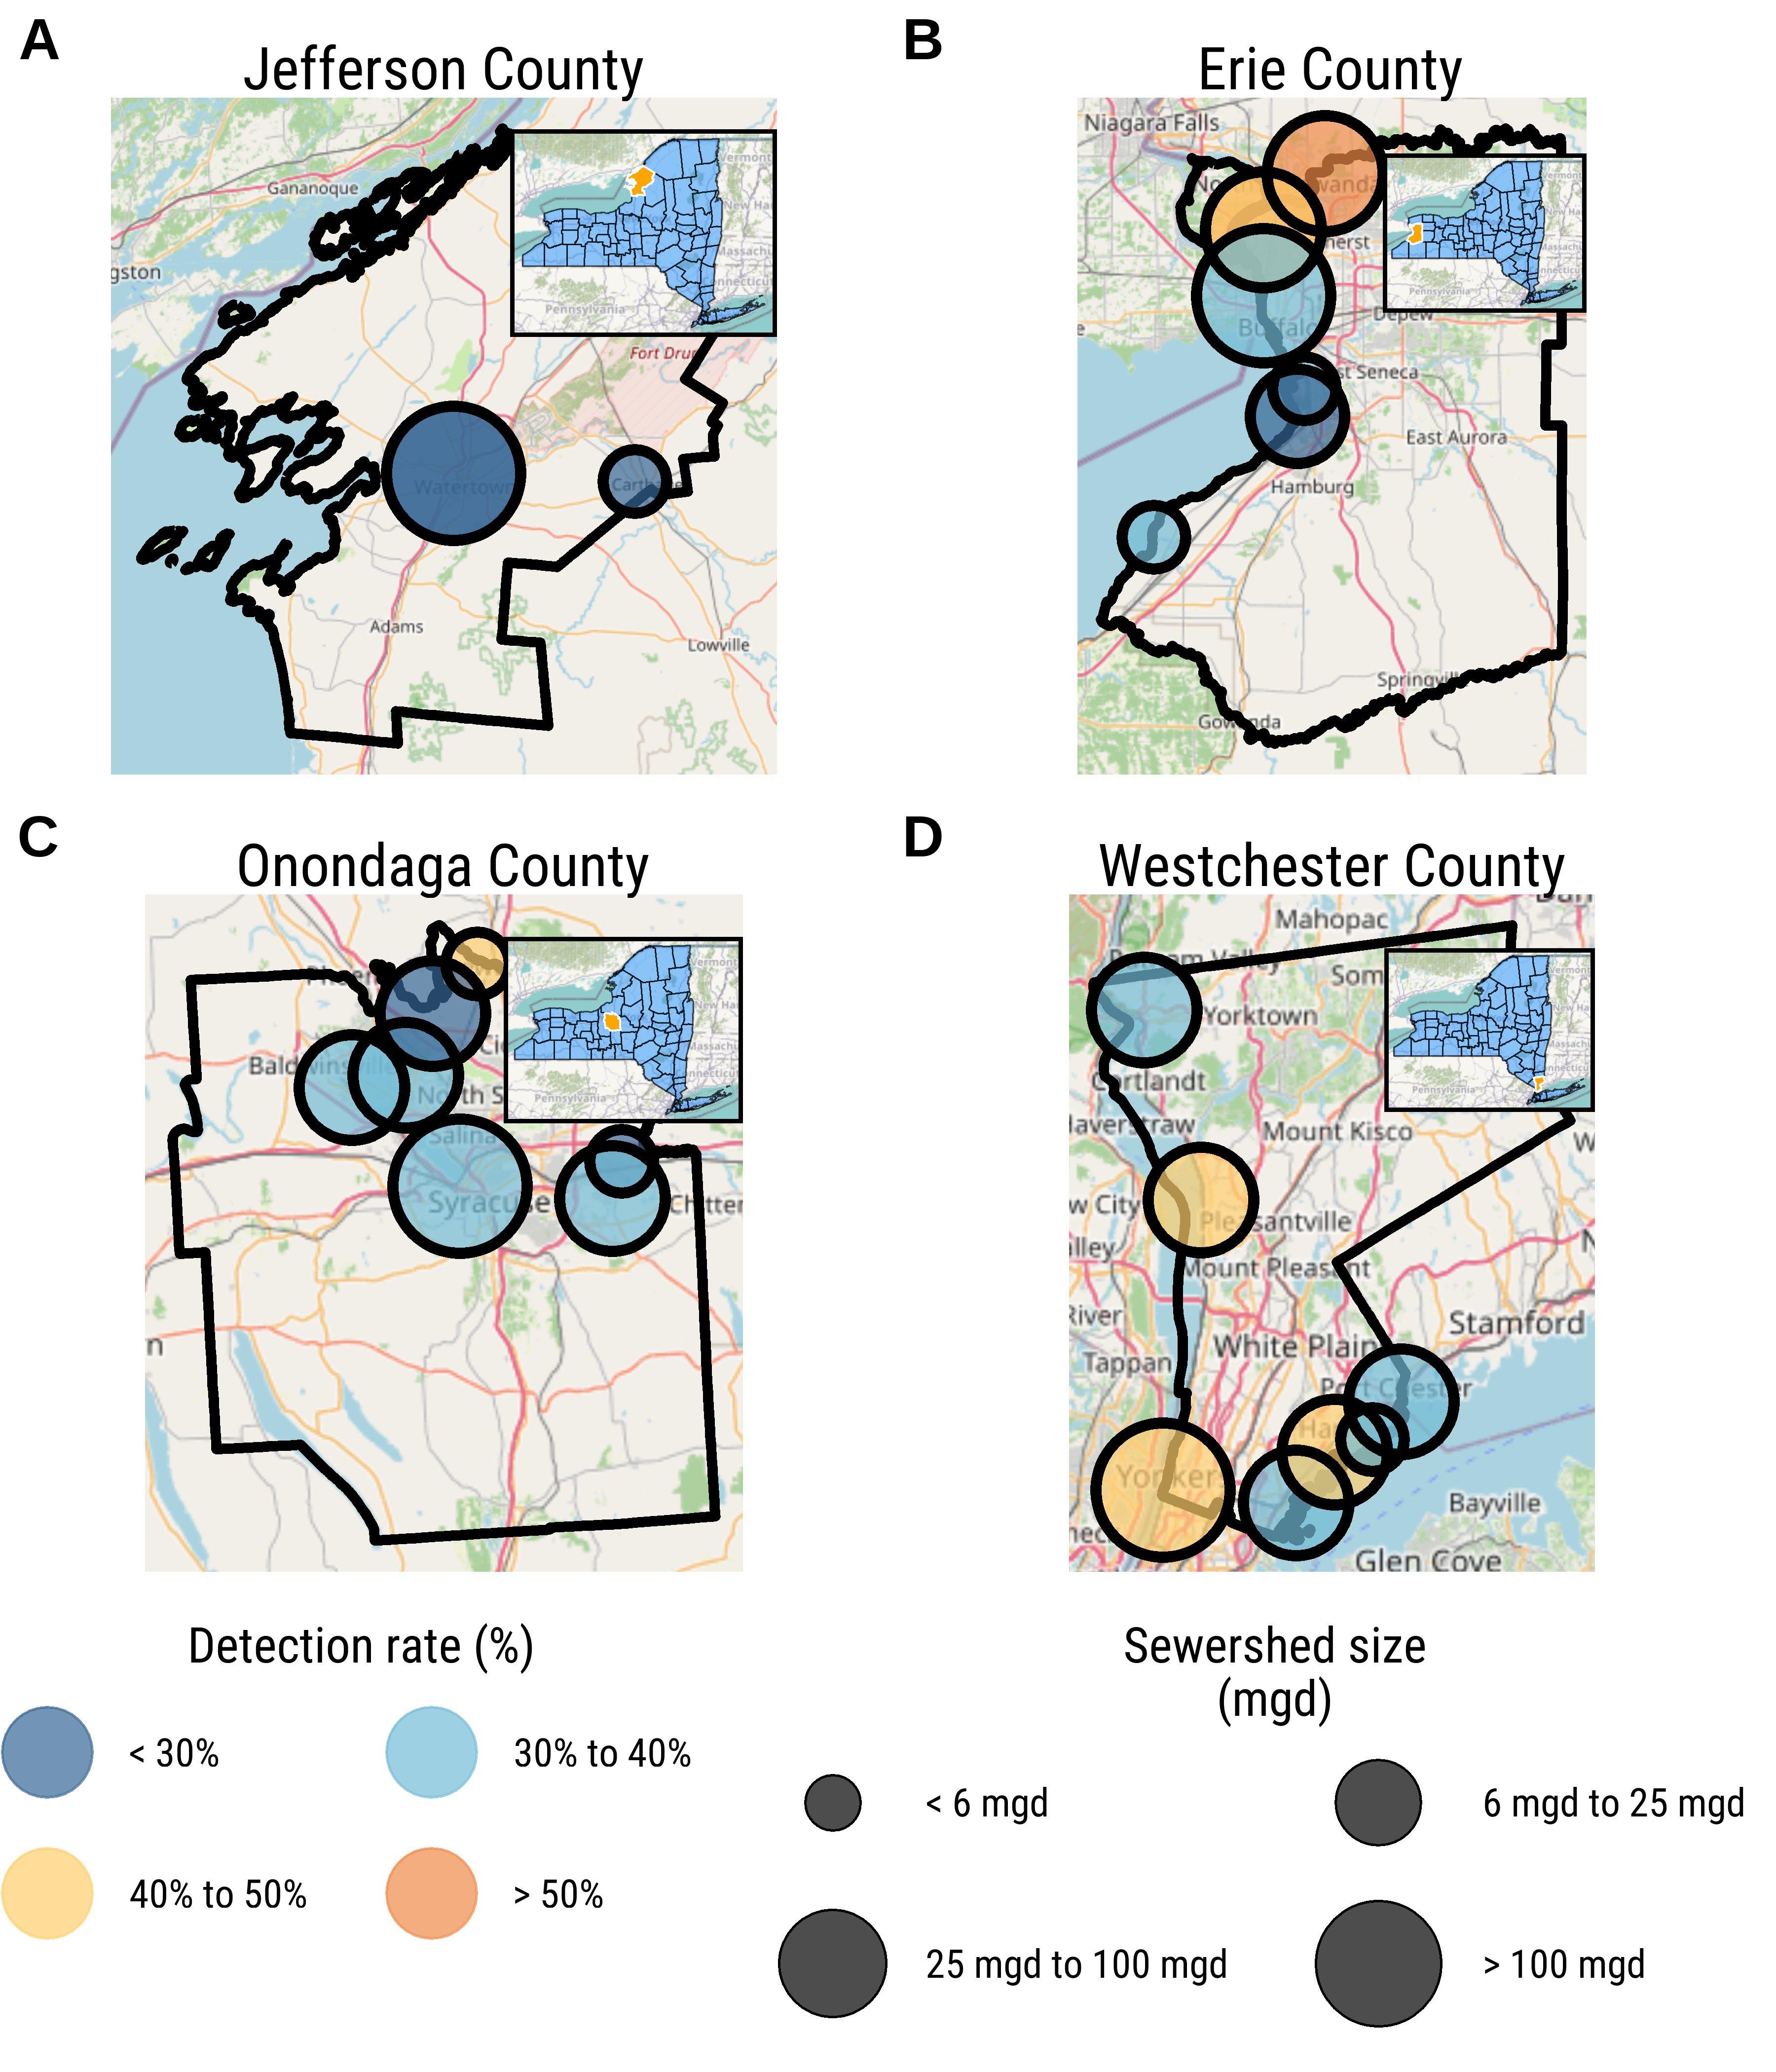

The R source for this figure:
####
#### RSV WASTEWATER DATA ANALYSIS FOR 2025 DOH AND LHD REPORT
####

# Script for Figure 1  - map

# AUTHOR - Dustin T. Hill

# Date Created: August 11, 2025

# LAST UPDATED - November 4, 2025

# --------------------------
# Packages
# --------------------------

library(pROC)
library(showtext)
library(confintr)
library(flextable)
library(grid)
library(scales)
library(sjPlot)
library(gridExtra)
library(MetBrewer)
library(tidygeocoder)
library(janitor)
library(readxl)
library(zoo)
library(lubridate)
library(sf)
library(tidyr)
library(dplyr)
library(ggplot2)
library(ggpubr)
library(cowplot)

# --------------------------
# Functions
# --------------------------

source("RSV - functions.R")

# ------------
# ggplot theme
# ------------

source("RSV - plot themes.R")

# --------------------------
# Load combined data file
# --------------------------

load(file = "../Data/rsv_combined_data.Rdata")

# Add seasons and pilot county objects

# list of pilot counties
pilot <- c("Jefferson", "Erie", "Onondaga", "Westchester")
pilot_cases <- c("Jefferson", "Onondaga")
onondaga <- c("Onondaga")

# spatial data
ny_counties <- st_read(paste0("C:/Users/dthill/OneDrive - Syracuse University/",
                              "spatial data/Counties-Shoreline/",
                              "Counties_Shoreline.shp"))


# ------------------------------------------------------------------------------
# ------------------------------------------------------------------------------
# ------------------------------------------------------------------------------


# ----------------------------
# Map of sampling locations
# ----------------------------

# summary of all weeks
sewershed_summary <- dat_sewershed %>%
  group_by(facility_id, wwtp_latitude, wwtp_longitude, county, capacity_mgd) %>%
  summarize(
    n_samples = sum(n_samples, na.rm = TRUE),
    n_positives = sum(positives, na.rm = TRUE)
  ) %>%
  ungroup() %>%
  mutate(`Detection rate` = n_positives / n_samples) %>%
  rename(`Sewershed size` = capacity_mgd) %>%
  filter(`Detection rate` > 0)

# make the object spatial for mapping the points
sewershed_summary <- sewershed_summary %>%
  st_as_sf(coords =  c("wwtp_longitude", "wwtp_latitude"),
           crs = "+proj=longlat +zone=18 +datum=WGS84") %>% 
  st_transform(st_crs(ny_counties))

# categories for sewershed size and for detection rate
summary(sewershed_summary$`Sewershed size`)
summary(sewershed_summary$`Detection rate`)

sewershed_summary <- sewershed_summary %>%
  mutate(
    `Detection rate` = case_when(
      `Detection rate` < 0.3 ~ "< 30%",
      `Detection rate` >= 0.3 & `Detection rate` <= 0.4 ~ "30% to 40%",
      `Detection rate` > 0.4 & `Detection rate` <= 0.5 ~ "40% to 50%",
      `Detection rate` > 0.5 ~ "> 50%"
    ) 
  )%>%
  mutate(`Detection rate` = factor(`Detection rate`,
                                   levels = c("< 30%",
                                              "30% to 40%",
                                              "40% to 50%",
                                              "> 50%"))
  ) %>%
  mutate(`Sewershed size` = case_when(
    `Sewershed size` < 6 ~ "< 6 mgd",
    `Sewershed size` >= 6 & `Sewershed size` <= 25 ~ "6 mgd to 25 mgd",
    `Sewershed size` > 25 & `Sewershed size` <= 100 ~ "25 mgd to 100 mgd",
    `Sewershed size` > 100 ~ "> 100 mgd"
  )) %>%
  mutate(`Sewershed size` = factor(`Sewershed size`,
                                   levels = c("< 6 mgd",
                                              "6 mgd to 25 mgd",
                                              "25 mgd to 100 mgd",
                                              "> 100 mgd")))


table(sewershed_summary$`Detection rate`)
table(sewershed_summary$`Sewershed size`)

# Four maps, one for each county, plotted together
# maps as one plot, line graphs as another plot
jefferson_map <- map_function(county_name = "Jefferson")
erie_map <- map_function(county_name = "Erie")
onondaga_map <- map_function(county_name = "Onondaga")
westchester_map <- map_function(county_name = "Westchester")

# make them a panel
map_panel <- ggarrange(jefferson_map, 
                       erie_map,
                       onondaga_map,
                       westchester_map,
                       nrow = 2, ncol = 2,
                       labels = c("A", "B", "C", "D"))


# example map to format legend
# legend  capture
map_leg <- 
  ggplot()+
  annotation_map_tile(zoom = 9,
                      type = "osm") +
  geom_sf(data = ny_counties %>%
            filter(NAME == "Erie"),
          fill = "NA", color = "black",
          lwd = 1.2)+
  geom_sf(data = sewershed_summary %>%
            filter(county == "Erie"), 
          aes(color = `Detection rate`,  size = `Sewershed size`),
          alpha = 0.7) +
  geom_sf(data = sewershed_summary %>%
            filter(county == "Erie"),
          aes(size = `Sewershed size`),
          shape = 1)+
  scale_color_manual(name = "Detection rate (%)",
                     values = c("< 30%" = pal[4],
                                "30% to 40%" = pal[3],
                                "40% to 50%" = pal[2],
                                "> 50%" = pal[1])
  )+
  scale_size_discrete(range = c(6, 14))+
  theme_dth_maps+
  labs(title = paste("Erie", " County", sep = ""),
       size = "Sewershed size\n(mgd)")+
  theme(legend.position = "bottom",
        legend.background = element_blank())+
  guides(color = guide_legend(nrow = 2, byrow = TRUE,
                              title.position="top", title.hjust = 0.5,
                              override.aes = list(size=10)))+
  guides(size = guide_legend(nrow = 2, byrow = TRUE,
                             title.position="top", title.hjust = 0.5))



# get legend
legend <- get_legend2(map_leg)

# save
png("figures and tables/Figure 1.png",s
    units = "in",
    width = 6, height = 7,
    res = 600)
showtext::showtext_auto()
showtext::showtext_opts(dpi = 600)
plot_grid(map_panel, legend,
          ncol = 1,
          rel_heights = c(1, 0.3))
showtext_end()
dev.off()
